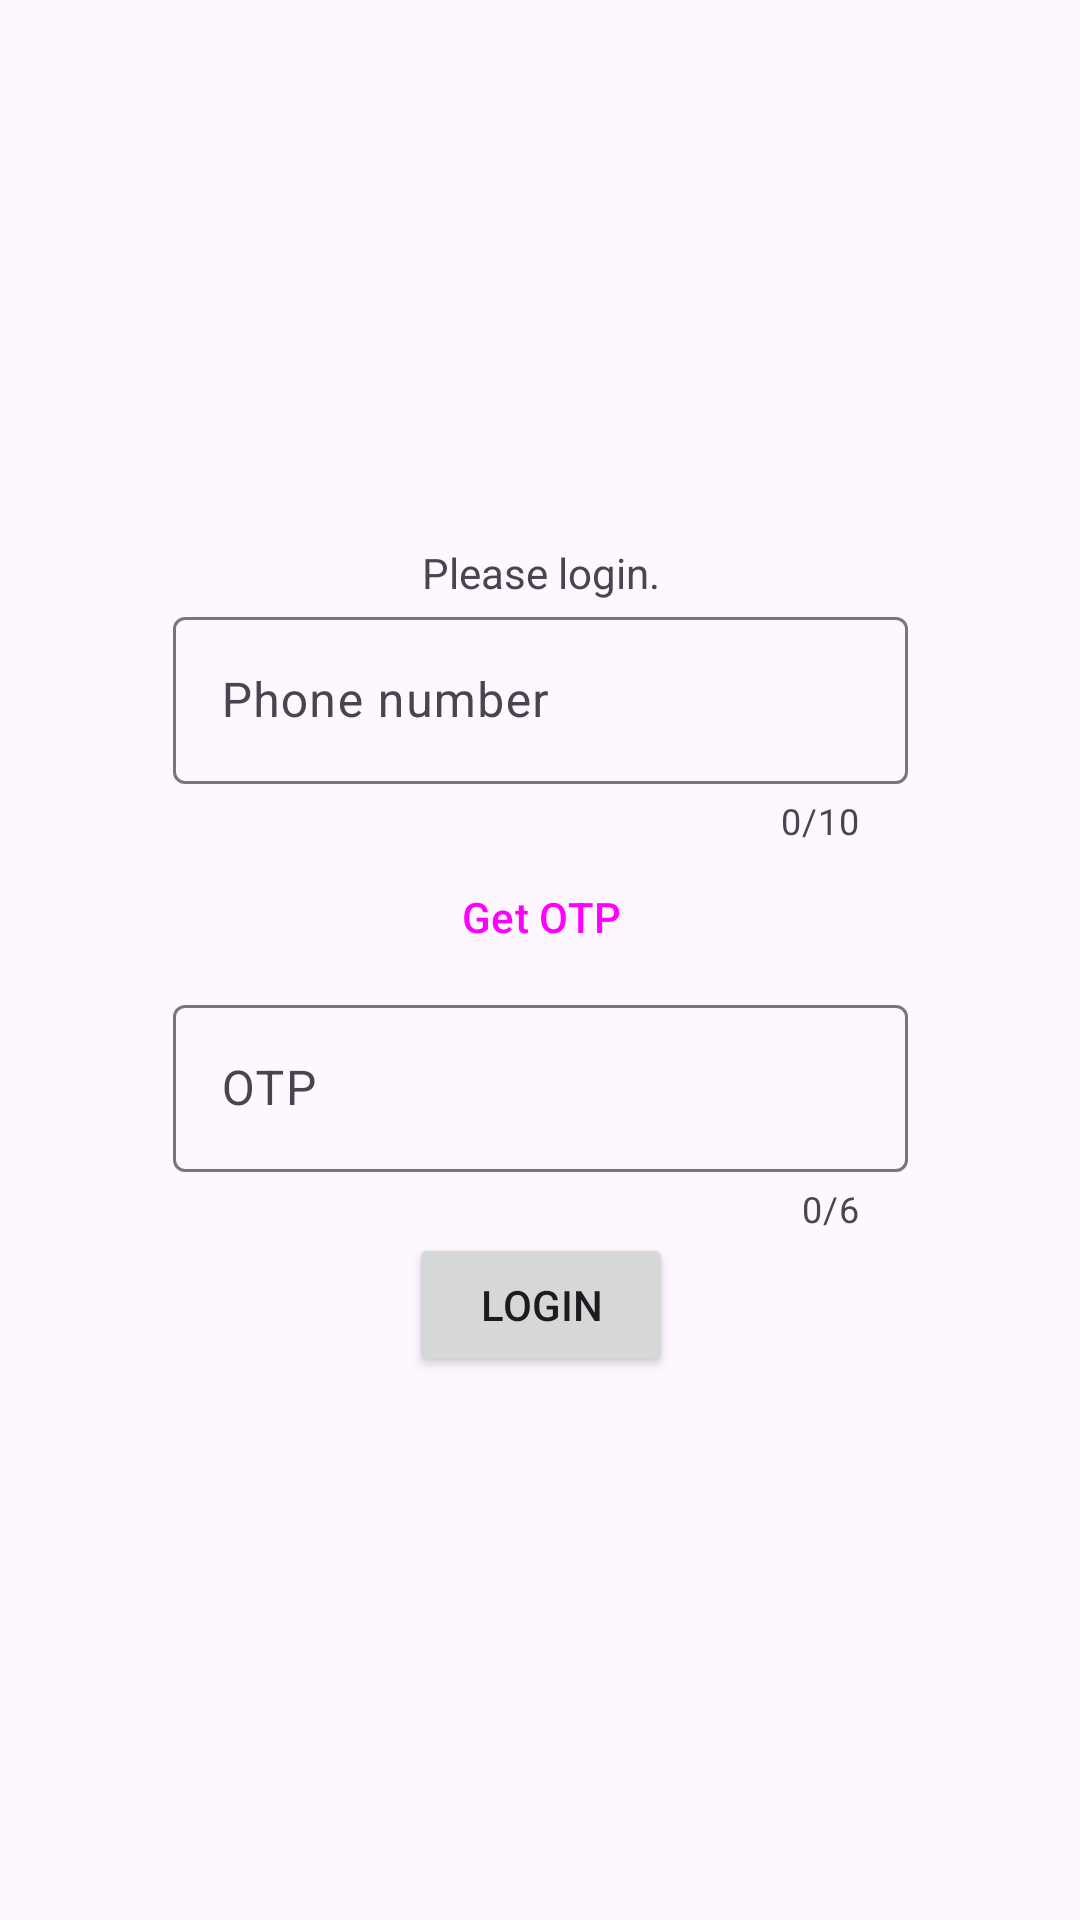

Reconstruct the res/layout file that produces this screen, plus the resources it refers to.
<!-- AndroidManifest.xml: application theme Theme.MANITBusDriver -->
<!-- res/layout/activity_login.xml -->
<?xml version="1.0" encoding="utf-8"?>
<androidx.constraintlayout.widget.ConstraintLayout xmlns:android="http://schemas.android.com/apk/res/android"
    xmlns:app="http://schemas.android.com/apk/res-auto"
    xmlns:tools="http://schemas.android.com/tools"
    android:id="@+id/main"
    android:layout_width="match_parent"
    android:layout_height="match_parent"
    tools:context=".Login">
    <androidx.constraintlayout.widget.ConstraintLayout
        app:layout_constraintTop_toTopOf="parent"
        app:layout_constraintBottom_toBottomOf="parent"
        app:layout_constraintStart_toStartOf="parent"
        app:layout_constraintEnd_toEndOf="parent"
        android:layout_width="wrap_content"
        android:layout_height="wrap_content">
        <TextView
            android:id="@+id/loginHintText"
            app:layout_constraintStart_toStartOf="parent"
            app:layout_constraintTop_toTopOf="parent"
            app:layout_constraintEnd_toEndOf="parent"
            android:layout_width="wrap_content"
            android:layout_height="wrap_content"
            android:text="Please login."/>
        <com.google.android.material.textfield.TextInputLayout
            android:id="@+id/loginPhoneInput"
            app:layout_constraintTop_toBottomOf="@id/loginHintText"
            app:layout_constraintStart_toStartOf="parent"
            app:layout_constraintEnd_toEndOf="parent"
            android:layout_width="245dp"
            android:layout_height="wrap_content"
            app:counterEnabled="true"
            app:counterMaxLength="10"
            android:hint="Phone number">
            <com.google.android.material.textfield.TextInputEditText
                android:layout_width="match_parent"
                android:layout_height="wrap_content"
                android:inputType="number"/>
        </com.google.android.material.textfield.TextInputLayout>
        <Button
            app:layout_constraintTop_toBottomOf="@id/loginPhoneInput"
            app:layout_constraintStart_toStartOf="parent"
            app:layout_constraintEnd_toEndOf="parent"
            style="@style/Widget.Material3.Button.TonalButton"
            android:id="@+id/getOTP"
            android:layout_width="wrap_content"
            android:layout_height="wrap_content"
            android:text="Get OTP"/>
        <com.google.android.material.textfield.TextInputLayout
            android:id="@+id/OTP"
            app:layout_constraintTop_toBottomOf="@id/getOTP"
            app:layout_constraintStart_toStartOf="parent"
            app:layout_constraintEnd_toEndOf="parent"
            android:layout_width="245dp"
            android:layout_height="wrap_content"
            app:counterEnabled="true"
            app:counterMaxLength="6"
            android:hint="OTP">
            <com.google.android.material.textfield.TextInputEditText
                android:layout_width="match_parent"
                android:layout_height="wrap_content"
                android:inputType="numberPassword"/>
        </com.google.android.material.textfield.TextInputLayout>
        <Button
            app:layout_constraintTop_toBottomOf="@id/OTP"
            app:layout_constraintStart_toStartOf="parent"
            app:layout_constraintEnd_toEndOf="parent"
            android:id="@+id/login"
            android:layout_width="wrap_content"
            android:layout_height="wrap_content"
            android:text="Login"/>
    </androidx.constraintlayout.widget.ConstraintLayout>

</androidx.constraintlayout.widget.ConstraintLayout>
<!-- resources referenced by this layout -->
<resources>
  <style name="Theme.MANITBusDriver" parent="Base.Theme.MANITBusDriver" />
  <style name="Base.Theme.MANITBusDriver" parent="Theme.Material3.DayNight.NoActionBar">
          
          
      </style>
</resources>
